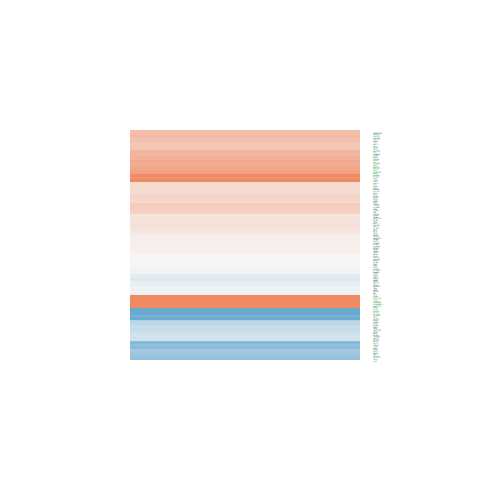

Values plotted in this chart, from the file beside it:
logFC, AveExpr, t, P.Value, adj.P.Val, B
-0.2394, 4.599, -1.604, 0.1305, 0.2535, -5.793
-0.1214, 4.773, -0.952, 0.3569, 0.5131, -6.639
-0.2359, 2.375, -0.9614, 0.3523, 0.508, -6.086
0.5801, 0.2419, 1.335, 0.2028, 0.3443, -5.148
-0.84, 5.034, -5.9, 3.52345950194867e-05, 0.0006147, 2.207
-0.484, 8.502, -4.994, 0.0001839, 0.002054, 0.2195
0.1742, 5.188, 1.286, 0.2187, 0.3632, -6.35
-0.0776, 4.861, -0.6069, 0.5534, 0.6888, -6.934
0.4398, 2.709, 1.927, 0.07408, 0.1684, -4.902
-0.3398, 2.91, -1.123, 0.2798, 0.4313, -5.928
-0.09756, 8.538, -1.092, 0.2929, 0.4461, -6.858
-0.003985, 6.655, -0.03537, 0.9723, 0.9837, -7.357
0.5269, 3.878, 2.633, 0.01939, 0.06271, -3.933
0.4096, 5.258, 3.308, 0.005047, 0.02319, -2.879
0.648, -0.5423, 1.135, 0.2751, 0.4262, -5.239
0.3364, 8.682, 3.598, 0.002817, 0.01513, -2.566
-0.2594, 7.959, -2.103, 0.05361, 0.1335, -5.386
-1.963, 3.758, -7.645, 2.00746120902546e-06, 8.17578637211866e-05, 5.287
-0.09659, 7.133, -1.006, 0.3313, 0.487, -6.875
0.4332, 5.558, 3.459, 0.003721, 0.01852, -2.63
2.224, 7.653, 13.51, 1.52173856113394e-09, 3.65046747123605e-07, 12.32
0.5686, 8.165, 5.323, 9.96558594381913e-05, 0.001291, 0.8482
0.07402, 5.7, 0.6173, 0.5467, 0.6837, -7.056
-0.3016, 2.884, -1.396, 0.1839, 0.3228, -5.703
0.1898, 7.286, 1.738, 0.1036, 0.2136, -5.951
0.09155, 8.384, 1.017, 0.3259, 0.4811, -6.934
-0.7303, 7.399, -5.336, 9.72132482118948e-05, 0.00127, 0.9271
0.9642, 5.672, 7.372, 3.059798605649e-06, 0.0001079, 4.599
-0.02946, 4.353, -0.1961, 0.8473, 0.9058, -6.994
-0.6565, 7.094, -5.791, 4.27557852201701e-05, 0.0006972, 1.79
-0.6387, 4.282, -3.939, 0.001424, 0.009287, -1.44
-0.07118, 5.623, -0.5183, 0.6122, 0.7369, -7.095
0.09727, 4.637, 0.6733, 0.5115, 0.6553, -6.829
-0.2579, 3.354, -1.204, 0.2481, 0.3969, -6.047
0.5264, 4.518, 3.459, 0.00372, 0.01852, -2.442
-0.01576, 5.131, -0.1327, 0.8963, 0.9378, -7.146
0.2265, 4.288, 1.39, 0.1857, 0.3251, -6.025
0.3168, 6.052, 2.555, 0.02258, 0.07031, -4.447
-0.04204, 4.697, -0.2832, 0.7811, 0.86, -7.057
1.072, 6.974, 7.814, 1.55150127952162e-06, 6.62706151252893e-05, 5.219
0.1816, 6.082, 1.505, 0.1541, 0.2849, -6.196
0.5091, 3.204, 2.593, 0.02096, 0.06647, -3.888
0.5071, 5.195, 4.352, 0.000631, 0.005153, -0.7949
-0.9598, 1.701, -2.696, 0.01712, 0.05741, -3.296
0.06507, 5.169, 0.5243, 0.6081, 0.734, -7.005
-0.007856, 6.416, -0.05485, 0.957, 0.9744, -7.352
0.08649, 5.585, 0.7478, 0.4667, 0.6159, -6.939
0.3096, 4.099, 1.661, 0.1185, 0.2359, -5.649
0.4521, 4.149, 3.124, 0.007295, 0.0305, -3.069
-0.1645, 2.737, -0.7542, 0.463, 0.6123, -6.323
-0.1416, 4.85, -0.9657, 0.3502, 0.5057, -6.636
1.156, 0.9553, 3.466, 0.00367, 0.01833, -1.786
0.2647, 4.083, 1.777, 0.09684, 0.2039, -5.46
1.338, 6.544, 13.38, 1.71579615018191e-09, 3.94360765946572e-07, 12.22
0.4469, 5.045, 3.324, 0.004883, 0.0226, -2.821
-0.03059, 6.564, -0.289, 0.7767, 0.8574, -7.315
-0.6858, 1.314, -2.161, 0.04808, 0.1234, -4.14
-0.283, 5.999, -2.411, 0.02986, 0.08641, -4.7
0.2494, 4.732, 1.752, 0.1011, 0.2102, -5.619
0.2709, 7.092, 2.478, 0.02622, 0.07837, -4.673
... 82 more rows
